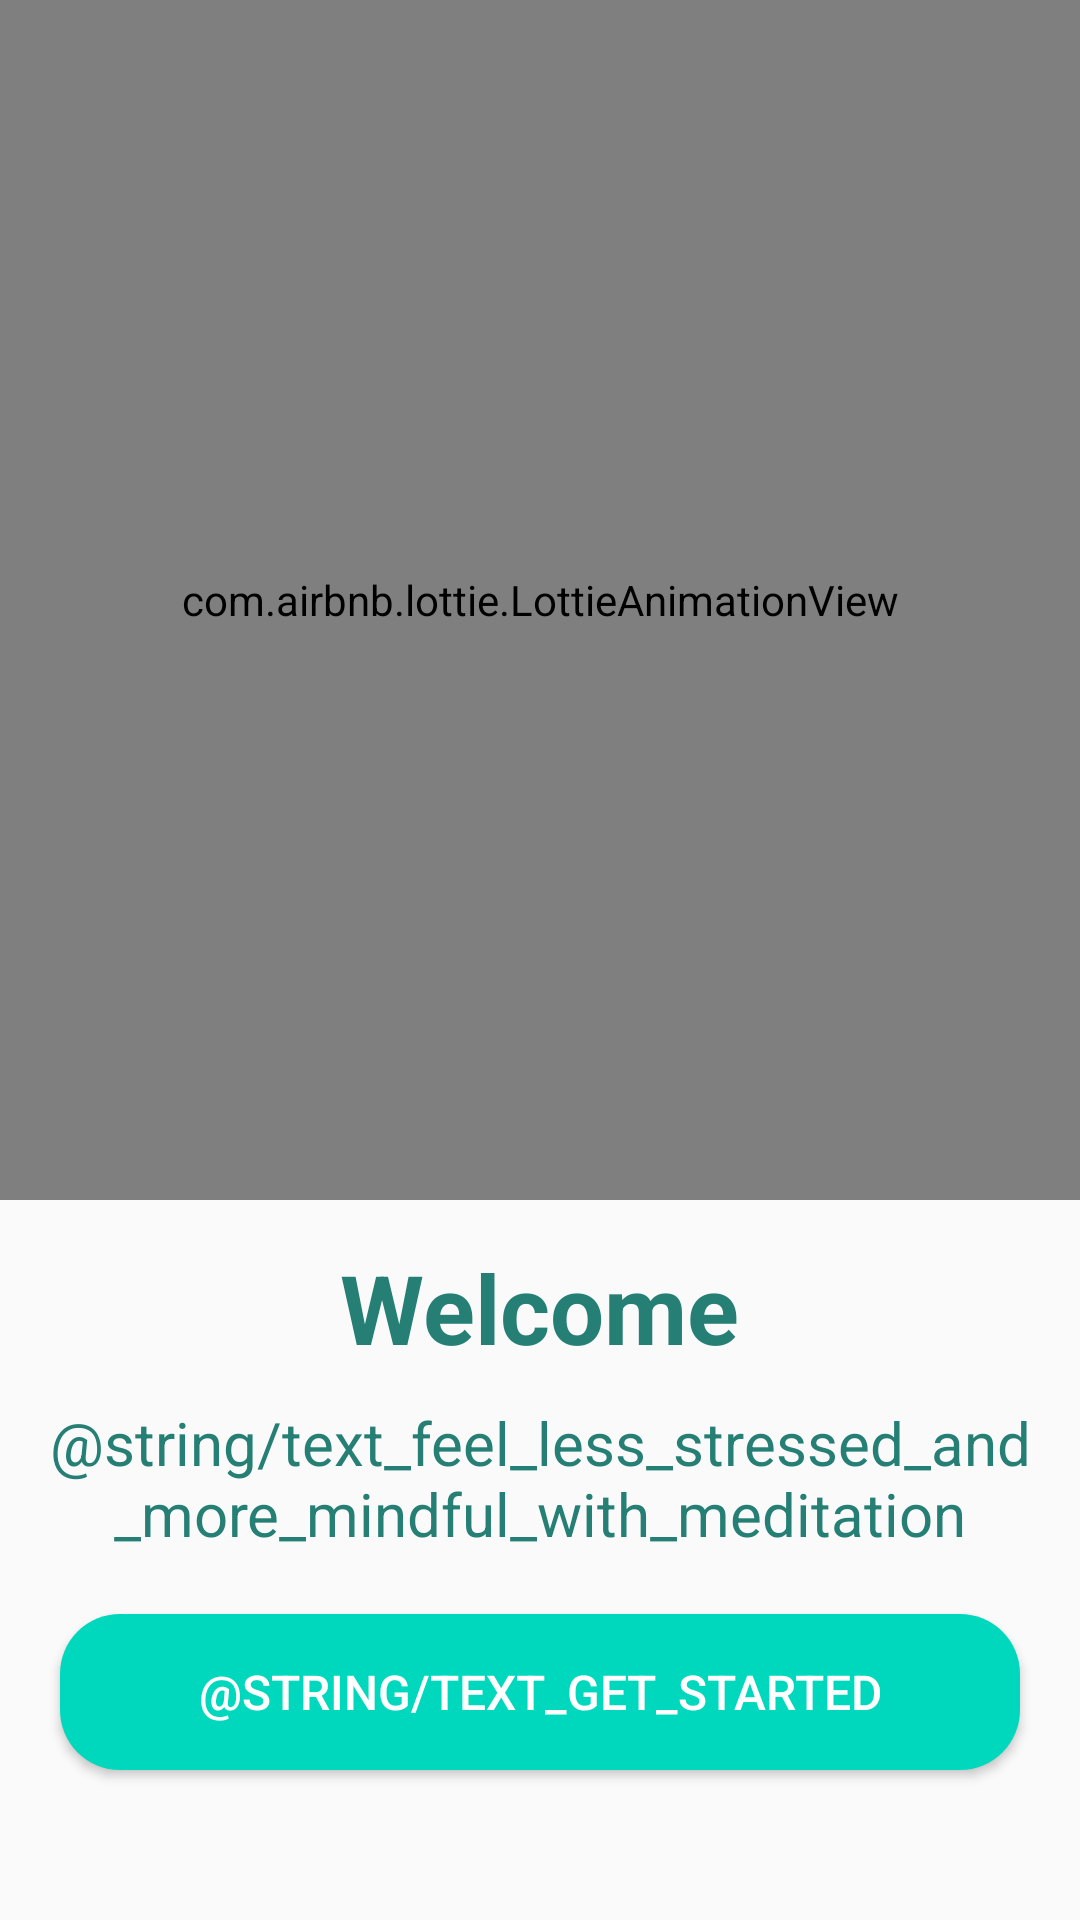

Android layout source for this screen:
<!-- AndroidManifest.xml: activity theme Theme.AlishaMeditationApp.NoActionBar -->
<!-- res/layout/activity_splash.xml -->
<?xml version="1.0" encoding="utf-8"?>
<RelativeLayout xmlns:android="http://schemas.android.com/apk/res/android"
    xmlns:app="http://schemas.android.com/apk/res-auto"
    android:layout_width="match_parent"
    android:layout_height="match_parent"
    android:orientation="vertical">

    <com.airbnb.lottie.LottieAnimationView
        android:id="@+id/image_progress"
        android:layout_width="match_parent"
        android:layout_height="400dp"
        android:scaleType="fitCenter"
        app:lottie_autoPlay="true"
        app:lottie_loop="true"
        app:lottie_rawRes="@raw/lotus" />

    <LinearLayout
        android:id="@+id/layoutBottom"
        android:layout_width="match_parent"
        android:layout_height="wrap_content"
        android:layout_alignParentBottom="true"
        android:layout_marginBottom="@dimen/dimen_30dp"
        android:orientation="vertical">

        <TextView
            android:layout_width="wrap_content"
            android:layout_height="wrap_content"
            android:layout_gravity="center"
            android:layout_marginTop="@dimen/dimen_10dp"
            android:text="Welcome"
            android:textColor="@color/colorPrimaryDark"
            android:textSize="@dimen/font_32sp"
            android:textStyle="bold" />


        <TextView
            android:layout_width="wrap_content"
            android:layout_height="wrap_content"
            android:layout_gravity="center"
            android:layout_marginTop="@dimen/dimen_10dp"
            android:gravity="center"
            android:text="@string/text_feel_less_stressed_and_more_mindful_with_meditation"
            android:textColor="@color/colorPrimaryDark"
            android:textSize="@dimen/font_20sp" />

        <Button
            android:id="@+id/btnGetStarted"
            android:layout_width="match_parent"
            android:layout_height="@dimen/dimen_52dp"
            android:layout_gravity="center"
            android:layout_margin="@dimen/dimen_20dp"
            android:layout_marginTop="@dimen/dimen_10dp"
            android:background="@drawable/button_round_corners"
            android:gravity="center"
            android:text="@string/text_get_started"
            android:textColor="@color/white"
            android:textSize="@dimen/font_16sp" />
    </LinearLayout>

    <ProgressBar
        android:visibility="gone"
        android:id="@+id/progressBar"
        android:layout_width="@dimen/dimen_40dp"
        android:layout_height="@dimen/dimen_40dp"
        android:layout_centerInParent="true"
        android:indeterminateTint="@color/colorPrimary" />


</RelativeLayout>
<!-- resources referenced by this layout -->
<resources>
  <color name="colorPrimary">@color/teal_200</color>
  <color name="colorPrimaryDark">@color/teal_700</color>
  <color name="white">#FFFFFFFF</color>
  <dimen name="dimen_10dp">10dp</dimen>
  <dimen name="dimen_20dp">20dp</dimen>
  <dimen name="dimen_30dp">30dp</dimen>
  <dimen name="dimen_40dp">40dp</dimen>
  <dimen name="dimen_52dp">52dp</dimen>
  <dimen name="font_16sp">16sp</dimen>
  <dimen name="font_20sp">20sp</dimen>
  <dimen name="font_32sp">32sp</dimen>
  <!-- drawable button_round_corners (drawable) -->
  <?xml version="1.0" encoding="utf-8"?>
  
  <selector xmlns:android="http://schemas.android.com/apk/res/android">
      <item>
          <shape android:shape="rectangle">
              <solid android:color="@color/colorPrimary" />
              <corners android:radius="@dimen/dimen_20dp" />
          </shape>
      </item>
  
  </selector>
  <style name="Theme.AlishaMeditationApp.NoActionBar">
          <item name="windowActionBar">false</item>
          <item name="android:backgroundDimEnabled">false</item>
          <item name="windowNoTitle">true</item>
          <item name="android:windowDisablePreview">true</item>
      </style>
  <color name="teal_200">#00d8be</color>
  <color name="teal_700">#257f74</color>
</resources>
